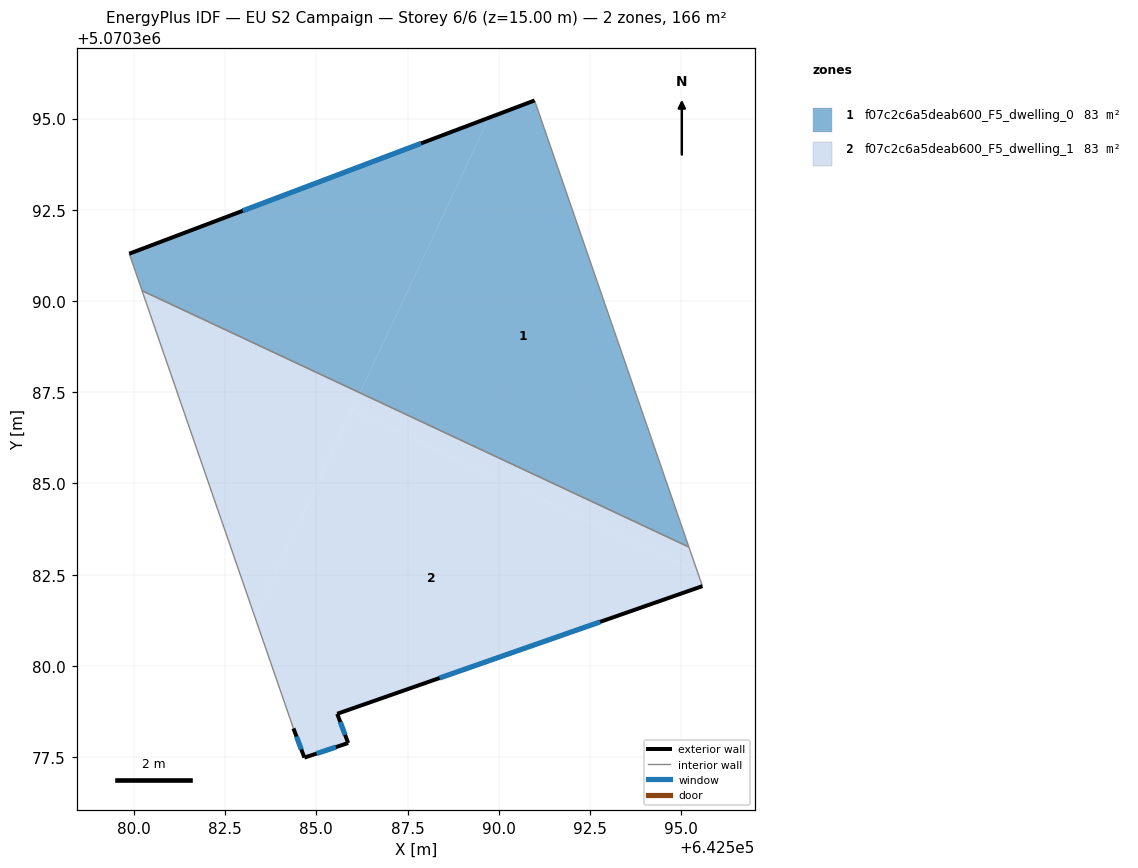
=== STOREY PLAN SPEC (per zone: floor XY polygon, exterior-wall plan segments, windows/doors) ===
zone 1: f07c2c6a5deab600_F5_dwelling_0  (83.2 m²)
  floor: (642590.98, 5070395.50) (642595.21, 5070383.26) (642586.20, 5070387.48) (642589.73, 5070395.02)
  floor: (642589.73, 5070395.02) (642586.20, 5070387.48) (642580.22, 5070390.28) (642579.87, 5070391.30)
  exterior wall: (642590.98, 5070395.50) – (642579.87, 5070391.30)  [11.9 m]
    window: (642587.87, 5070394.32) – (642582.99, 5070392.47)  [6.9 m²]
  interior walls: 3
zone 2: f07c2c6a5deab600_F5_dwelling_1  (83.2 m²)
  floor: (642595.45, 5070382.56) (642595.58, 5070382.19) (642585.57, 5070378.69) (642585.87, 5070377.89) (642584.67, 5070377.49) (642584.37, 5070378.29) (642583.32, 5070381.34) (642585.97, 5070387.01)
  floor: (642595.21, 5070383.26) (642595.45, 5070382.56) (642585.97, 5070387.01) (642586.20, 5070387.48)
  floor: (642586.20, 5070387.48) (642583.32, 5070381.34) (642580.22, 5070390.28)
  exterior wall: (642584.37, 5070378.29) – (642584.67, 5070377.49)  [0.9 m]
    window: (642584.46, 5070378.06) – (642584.59, 5070377.71)  [0.5 m²]
  exterior wall: (642585.57, 5070378.69) – (642595.58, 5070382.19)  [10.6 m]
    window: (642588.38, 5070379.67) – (642592.78, 5070381.21)  [6.1 m²]
  exterior wall: (642585.87, 5070377.89) – (642585.57, 5070378.69)  [0.9 m]
    window: (642585.79, 5070378.11) – (642585.66, 5070378.46)  [0.5 m²]
  exterior wall: (642584.67, 5070377.49) – (642585.87, 5070377.89)  [1.3 m]
    window: (642585.01, 5070377.60) – (642585.54, 5070377.77)  [0.7 m²]
  interior walls: 3

=== DERIVED (storey summary) ===
Building: EU S2 Campaign
Storey: 6 of 6  (floor level z = 15.00 m)
Storey gross floor area: 166.5 m²
Zones on this storey: 2
  - f07c2c6a5deab600_F5_dwelling_0: floor 83.2 m²; exterior wall 11.9 m (35.6 m²); 1 window(s) 6.9 m²; WWR 19.3%
  - f07c2c6a5deab600_F5_dwelling_1: floor 83.2 m²; exterior wall 13.6 m (40.7 m²); 4 window(s) 7.9 m²; WWR 19.3%
Zone adjacency (shared interzone walls):
  - f07c2c6a5deab600_F5_dwelling_0 ↔ f07c2c6a5deab600_F5_dwelling_1